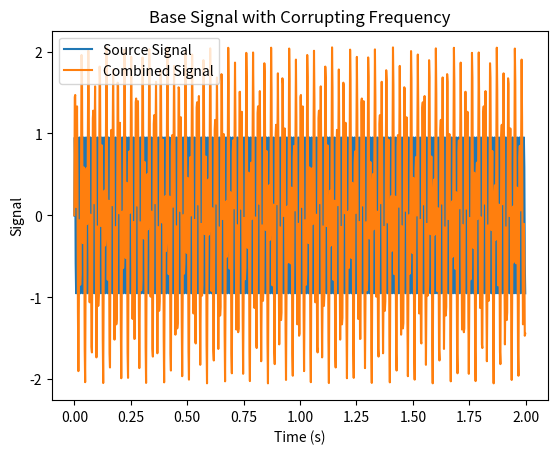

This chart was generated by the following Python code:
import numpy as np
import matplotlib.pyplot as plt
import math

"""
Source Signal
"""
# signal amplitude (Unitless)
source_amplitude = 1

# signal frequency (Hertz)
source_signal_frequency = 100

# from the frequency find the period (seconds)
source_signal_period = 1 / source_signal_frequency

"""
Corrupting Signal
"""

# signal amplitude (Unitless)
corrupt_amplitude = 1.1

# signal frequency (Hertz)
corrupt_signal_frequency = 37

# from the frequency find the period (seconds)
corrupt_signal_period = 1 / corrupt_signal_frequency

"""
Global Parameters
"""

# sampling rate (Hertz)
sampling_rate = 500

# make a simple plot of the signal sampled at the rate
time = np.arange(0, 2, 1/sampling_rate)

# now calculate the signal from the resulting sample rate
# signal = Asin(2*pi*f*time+ phase)
source_signal = source_amplitude * np.sin(2 * math.pi * source_signal_frequency * time)
corrupt_signal = corrupt_amplitude * np.sin(2 * math.pi * corrupt_signal_frequency * time)

# plot the resulting signal in matplotlib
plt.title('Base Signal with Corrupting Frequency')
plt.xlabel('Time (s)')
plt.ylabel('Signal')
plt.plot(time, source_signal, label='Source Signal')
#plt.plot(time, corrupt_signal, label='Noise Signal')
plt.plot(time,corrupt_signal+source_signal,label='Combined Signal')
plt.legend()
plt.show()
